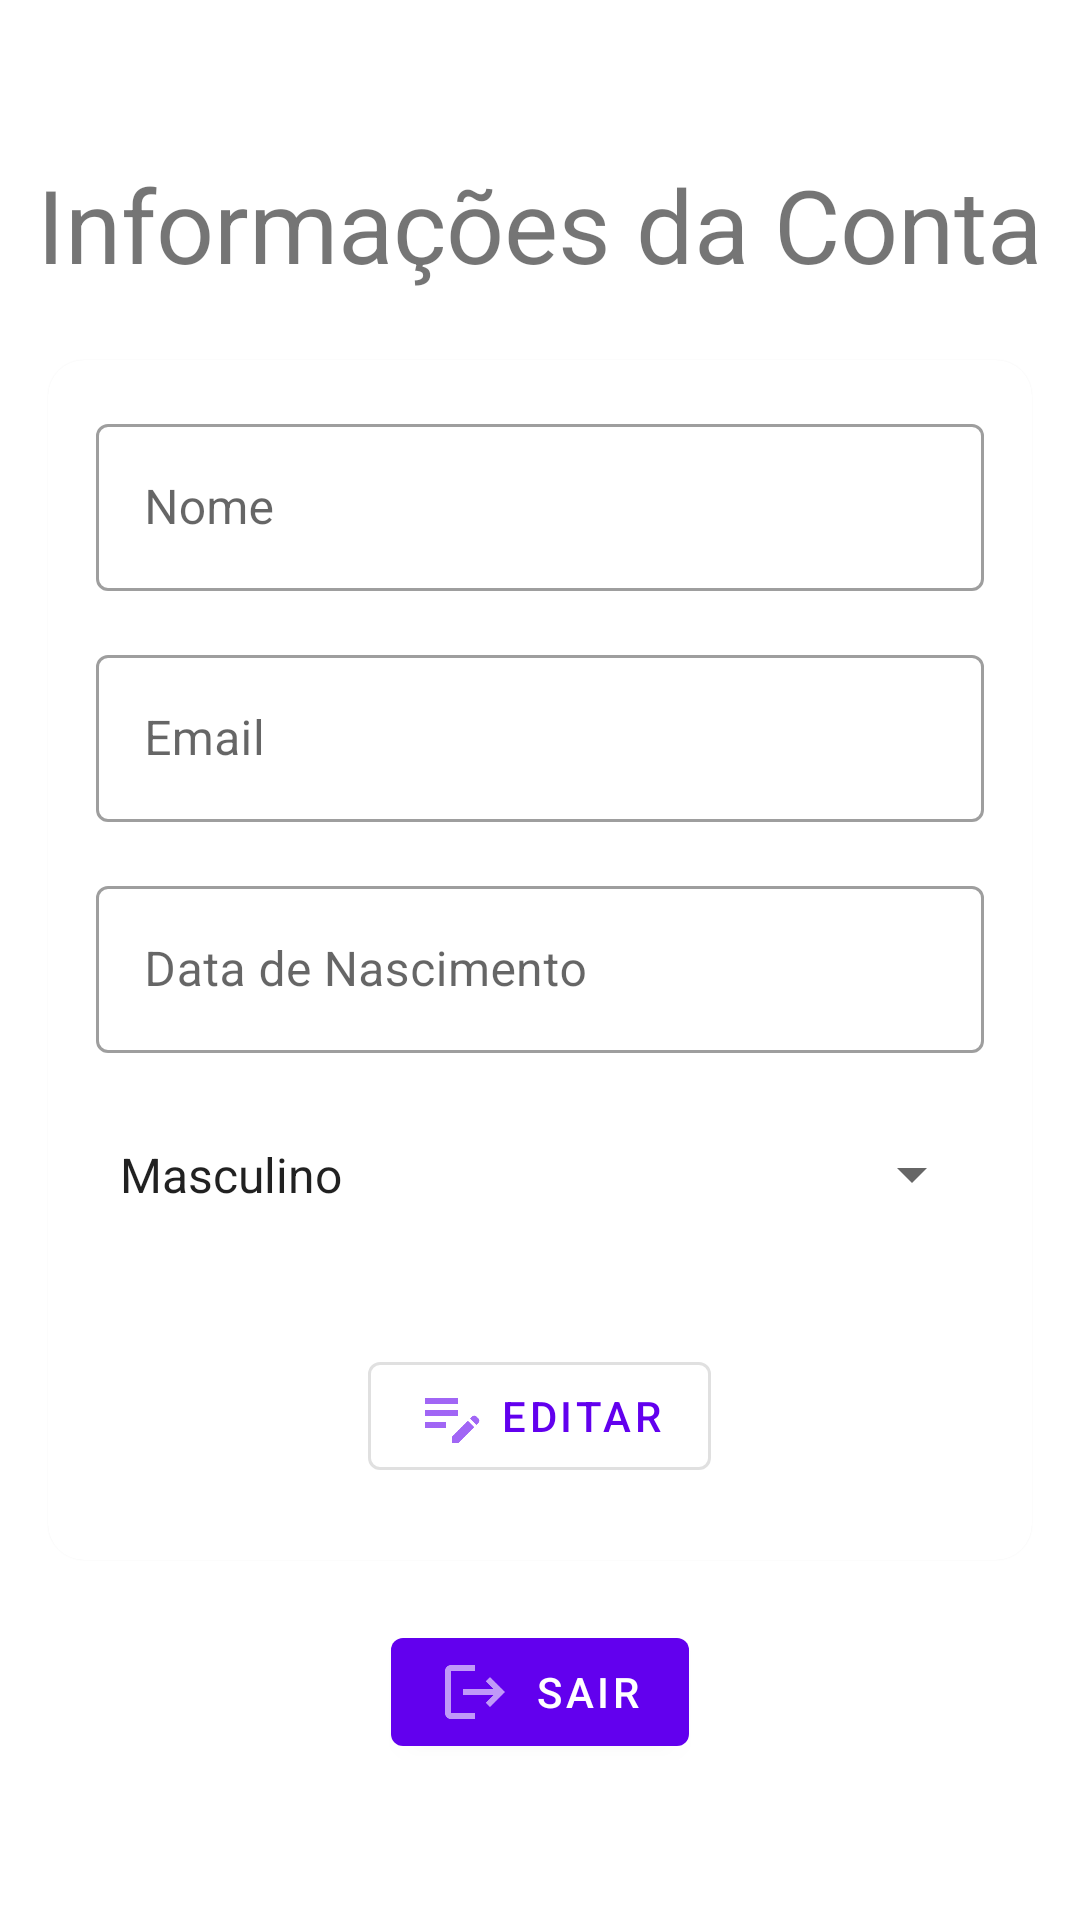

Layout XML and referenced resources for this Android screen:
<!-- AndroidManifest.xml: application theme Theme.AppFitness -->
<!-- res/layout/fragment_profile.xml -->
<?xml version="1.0" encoding="utf-8"?>
<FrameLayout xmlns:android="http://schemas.android.com/apk/res/android"
    xmlns:tools="http://schemas.android.com/tools"
    android:layout_width="match_parent"
    android:layout_height="match_parent"
    xmlns:app="http://schemas.android.com/apk/res-auto"
    tools:context=".fragment.ProfileFragment">

    <TextView
        android:id="@+id/textView"
        android:layout_width="wrap_content"
        android:layout_height="wrap_content"
        android:layout_marginTop="52dp"
        android:layout_gravity="center_horizontal"
        android:text="@string/informacoes_da_conta"
        android:textSize="34sp" />

    <com.google.android.material.card.MaterialCardView
        android:layout_width="match_parent"
        android:layout_height="wrap_content"
        android:layout_gravity="center_horizontal"
        android:layout_marginHorizontal="16dp"
        android:layout_marginTop="120dp"
        android:elevation="8dp"
        app:cardCornerRadius="12dp">

        <LinearLayout
            android:layout_width="match_parent"
            android:layout_height="match_parent"
            android:orientation="vertical"
            android:padding="16dp">

            <com.google.android.material.textfield.TextInputLayout
                android:id="@+id/textLayoutNome"
                style="@style/Widget.MaterialComponents.TextInputLayout.OutlinedBox"
                android:layout_width="match_parent"
                android:layout_height="wrap_content"
                android:hint="@string/nome">

                <com.google.android.material.textfield.TextInputEditText
                    android:id="@+id/etUsername"
                    android:layout_width="match_parent"
                    android:layout_height="wrap_content"
                    android:enabled="false" />
            </com.google.android.material.textfield.TextInputLayout>

            <com.google.android.material.textfield.TextInputLayout
                android:id="@+id/textLayoutEmail"
                style="@style/Widget.MaterialComponents.TextInputLayout.OutlinedBox"
                android:layout_width="match_parent"
                android:layout_height="wrap_content"
                android:layout_marginTop="16dp"
                android:hint="@string/email">

                <com.google.android.material.textfield.TextInputEditText
                    android:id="@+id/etEmail"
                    android:layout_width="match_parent"
                    android:layout_height="wrap_content"
                    android:enabled="false" />
            </com.google.android.material.textfield.TextInputLayout>

            <com.google.android.material.textfield.TextInputLayout
                android:id="@+id/textLayoutDataNascimento"
                style="@style/Widget.MaterialComponents.TextInputLayout.OutlinedBox"
                android:layout_width="match_parent"
                android:layout_height="wrap_content"
                android:layout_marginTop="16dp"
                android:hint="@string/data_de_nascimento">

                <com.google.android.material.textfield.TextInputEditText
                    android:id="@+id/etDataNascimento"
                    android:layout_width="match_parent"
                    android:layout_height="wrap_content"
                    android:enabled="false"
                    android:inputType="date" />
            </com.google.android.material.textfield.TextInputLayout>

            <Spinner
                android:id="@+id/spinnerEditGenero"
                android:layout_width="match_parent"
                android:layout_height="49dp"
                android:layout_marginTop="16dp"
                android:enabled="false"
                android:entries="@array/generos" />

            <LinearLayout
                android:layout_width="match_parent"
                android:layout_height="wrap_content"
                android:layout_marginTop="24dp"
                android:gravity="center_horizontal"
                android:orientation="horizontal"
                android:padding="8dp">

                <com.google.android.material.button.MaterialButton
                    android:id="@+id/btnEditar"
                    style="@style/Widget.MaterialComponents.Button.OutlinedButton"
                    android:layout_width="wrap_content"
                    android:layout_height="wrap_content"
                    android:text="@string/editar"
                    app:icon="@drawable/ic_edit" />

                <com.google.android.material.button.MaterialButton
                    android:id="@+id/btnSalvar"
                    style="@style/Widget.MaterialComponents.Button.OutlinedButton"
                    android:layout_width="wrap_content"
                    android:layout_height="wrap_content"
                    android:text="@string/salvar"
                    android:visibility="gone"
                    app:icon="@drawable/ic_save" />
            </LinearLayout>
        </LinearLayout>

    </com.google.android.material.card.MaterialCardView>

    <com.google.android.material.button.MaterialButton
        android:id="@+id/btnLogout"
        android:layout_width="wrap_content"
        android:layout_height="wrap_content"
        android:layout_gravity="center_horizontal"
        android:layout_marginTop="540dp"
        android:elevation="16dp"
        android:gravity="center"
        android:text="@string/sair"
        app:icon="@drawable/ic_logout" />

    <com.google.android.material.button.MaterialButton
        android:id="@+id/btnExcluir"
        android:layout_width="320dp"
        android:layout_height="wrap_content"
        android:layout_gravity="center_horizontal"
        android:layout_marginTop="640dp"
        android:backgroundTint="@android:color/holo_red_dark"
        android:text="@string/excluir_conta" />

</FrameLayout>
<!-- resources referenced by this layout -->
<resources>
  <array name="generos">
          <item>Masculino</item>
          <item>Feminino</item>
          <item>Outro</item>
      </array>
  <!-- drawable ic_edit: png bitmap (drawable-hdpi, 320 bytes) -->
  <!-- drawable ic_logout: png bitmap (drawable-hdpi, 383 bytes) -->
  <string name="data_de_nascimento">Data de Nascimento</string>
  <string name="editar">Editar</string>
  <string name="email">Email</string>
  <string name="excluir_conta">Excluir Conta</string>
  <string name="informacoes_da_conta">Informações da Conta</string>
  <string name="nome">Nome</string>
  <string name="sair">Sair</string>
  <string name="salvar">Salvar</string>
  <style name="Theme.AppFitness" parent="Theme.MaterialComponents.DayNight.DarkActionBar">
          
          <item name="colorPrimary">@color/purple_500</item>
          <item name="colorPrimaryVariant">@color/purple_700</item>
          <item name="colorOnPrimary">@color/white</item>
          
          <item name="colorSecondary">@color/teal_200</item>
          <item name="colorSecondaryVariant">@color/teal_700</item>
          <item name="colorOnSecondary">@color/black</item>
          
          <item name="android:statusBarColor">?attr/colorPrimaryVariant</item>
          
      </style>
  <!-- not gathered from this repository: default colours our renderer supplied (Android Studio template values) -->
  <color name="purple_500">#FF6200EE</color>
  <color name="purple_700">#FF3700B3</color>
  <color name="teal_200">#FF03DAC5</color>
  <color name="teal_700">#FF018786</color>
  <color name="black">#FF000000</color>
  <color name="white">#FFFFFFFF</color>
</resources>
